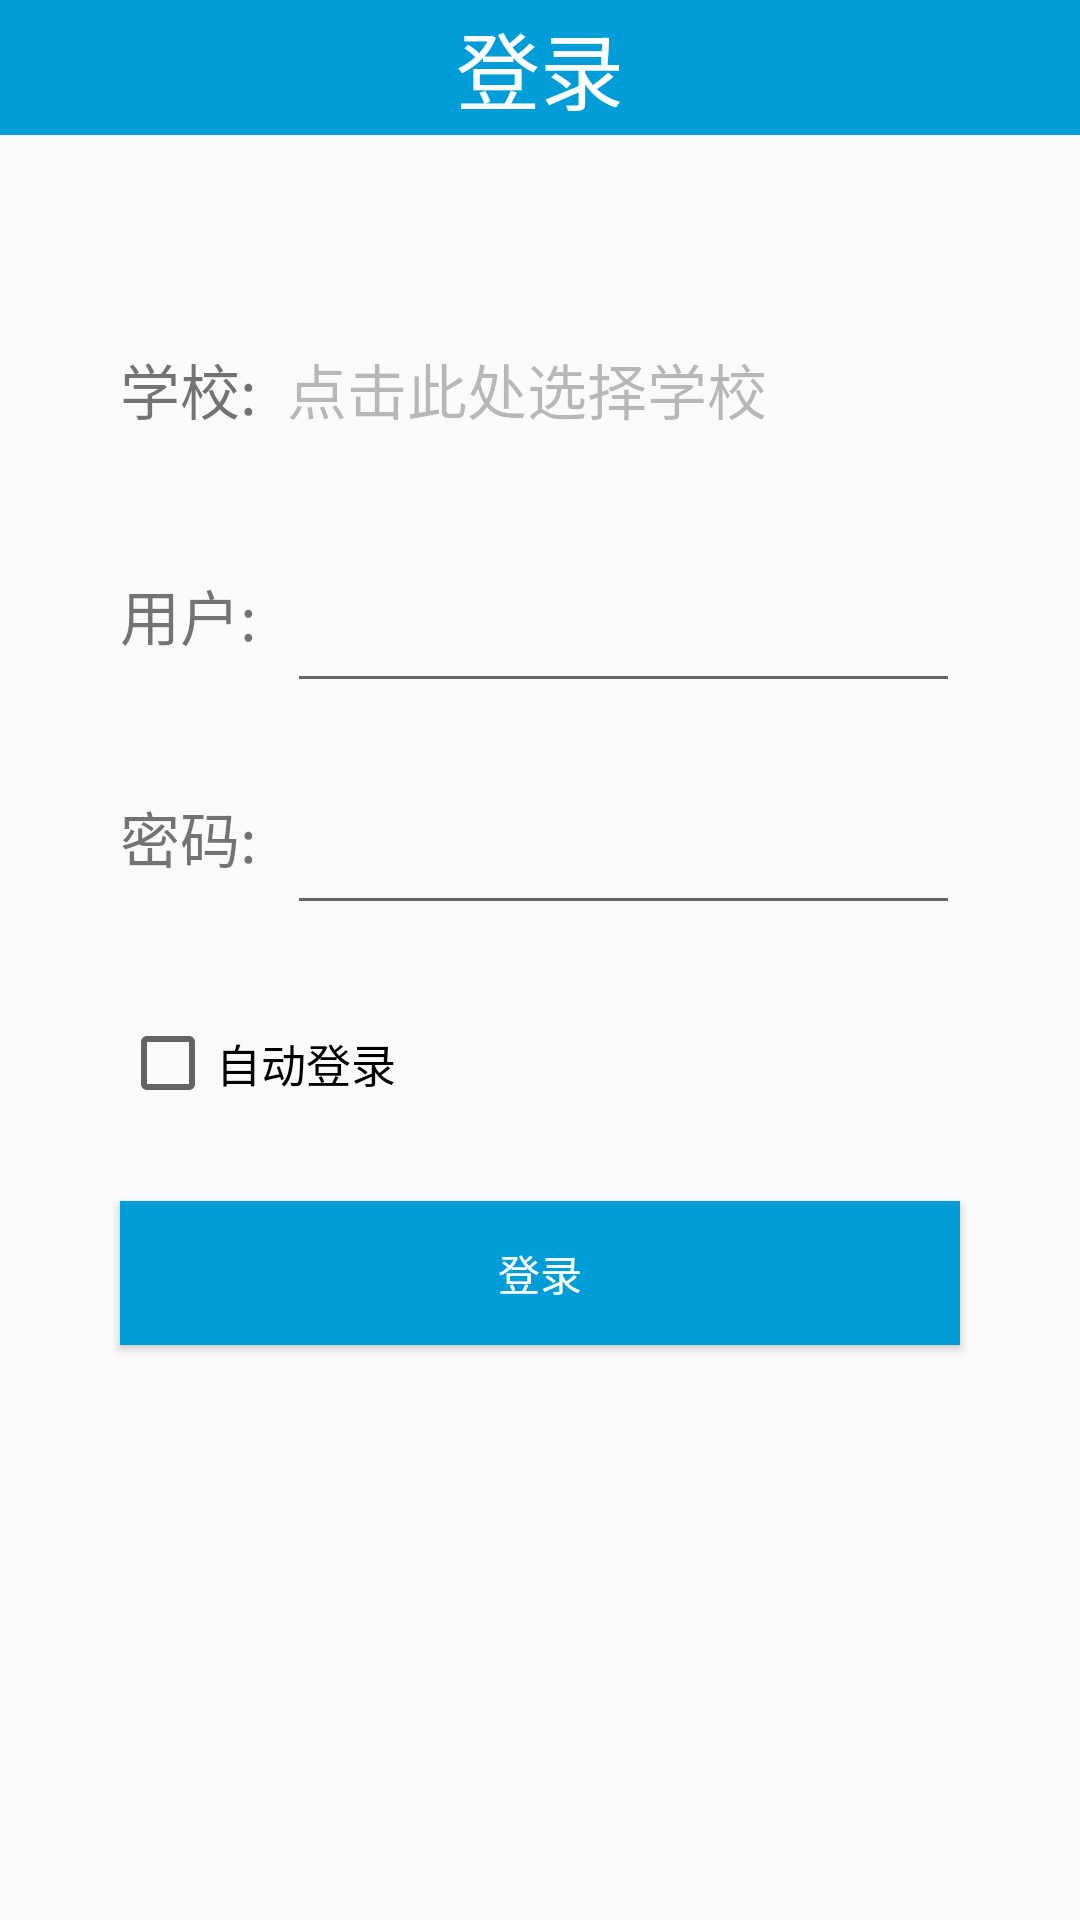

Produce the Android XML layout that renders to this screen, including the resource entries it uses.
<!-- AndroidManifest.xml: application theme Theme.AppCompat.Light.NoActionBar -->
<!-- res/layout/activity_main.xml -->
<LinearLayout xmlns:android="http://schemas.android.com/apk/res/android"
    android:layout_width="match_parent"
    android:layout_height="match_parent"
    android:orientation="vertical">

    <TextView
        android:layout_height="45dp"
        android:layout_width="fill_parent"
        android:text="登录"
        android:textSize="28sp"
        android:gravity="center"
        android:textColor="#FFFFFF"
        android:background="#009DD9"
        />
    <RelativeLayout
        android:layout_width="fill_parent"
        android:layout_height="wrap_content"
        android:layout_marginLeft="40dp"
        android:layout_marginRight="40dp"
        android:layout_marginTop="40dp">
        <TextView
            android:id="@+id/schoollabel"
            android:layout_width="wrap_content"
            android:layout_height="wrap_content"
            android:text="学校:"
            android:textSize="20sp"
            android:layout_alignLeft="@id/title"
            android:layout_marginTop="30dp"/>
        <TextView
            android:id="@+id/school"
            android:layout_width="wrap_content"
            android:layout_height="wrap_content"
            android:textSize="20sp"
            android:text="点击此处选择学校"
            android:singleLine="true"
            android:ellipsize="end"
            android:textColor="#44000000"
            android:layout_marginTop="30dp"
            android:layout_marginLeft="10dp"
            android:layout_toRightOf="@id/schoollabel"/>
    </RelativeLayout>
    <RelativeLayout
        android:layout_width="fill_parent"
        android:layout_height="wrap_content"
        android:layout_marginLeft="40dp"
        android:layout_marginTop="16dp"
        android:layout_marginRight="40dp"
        >
        <TextView
            android:id="@+id/userlabel"
            android:layout_width="wrap_content"
            android:layout_height="wrap_content"
            android:text="用户:"
            android:textSize="20sp"
            android:layout_marginTop="30dp"/>
        <EditText
            android:id="@+id/user"
            android:layout_width="match_parent"
            android:layout_height="wrap_content"
            android:textSize="20sp"
            android:layout_marginTop="30dp"
            android:layout_marginLeft="10dp"
            android:layout_toRightOf="@id/userlabel"
            android:maxLines="1"/>
    </RelativeLayout>
    <RelativeLayout
        android:layout_width="fill_parent"
        android:layout_height="wrap_content"
        android:layout_marginLeft="40dp"
        android:layout_marginRight="40dp">
        <TextView
            android:id="@+id/passwordlabel"
            android:layout_width="wrap_content"
            android:layout_height="wrap_content"
            android:text="密码:"
            android:textSize="20sp"
            android:layout_marginTop="30dp"/>
        <EditText
            android:id="@+id/password"
            android:layout_width="match_parent"
            android:layout_height="wrap_content"
            android:textSize="20sp"
            android:inputType="textPassword"
            android:layout_marginTop="30dp"
            android:layout_marginLeft="10dp"
            android:layout_toRightOf="@id/passwordlabel"
            android:maxLines="1"/>
    </RelativeLayout>
    <CheckBox
        android:id="@+id/autologin"
        android:layout_width="wrap_content"
        android:layout_height="wrap_content"
        android:textSize="15dp"
        android:text="自动登录"
        android:layout_below="@id/passwordlabel"
        android:layout_marginTop="30dp"
        android:layout_marginLeft="40dp"
        android:layout_alignLeft="@id/schoollabel"/>
    
    
    <Button
        android:id="@+id/login"
        android:layout_width="match_parent"
        android:layout_height="wrap_content"
        android:layout_below="@id/autologin"
        android:layout_alignLeft="@id/schoollabel"
        android:layout_alignRight="@id/school"
        android:layout_marginTop="30dp"
        android:layout_marginLeft="40dp"
        android:layout_marginRight="40dp"
        android:background="#009DD9"
        android:text="登录"
        android:textColor="#FFFFFF"
        />





</LinearLayout>
<!-- resources referenced by this layout -->
<resources>

</resources>
